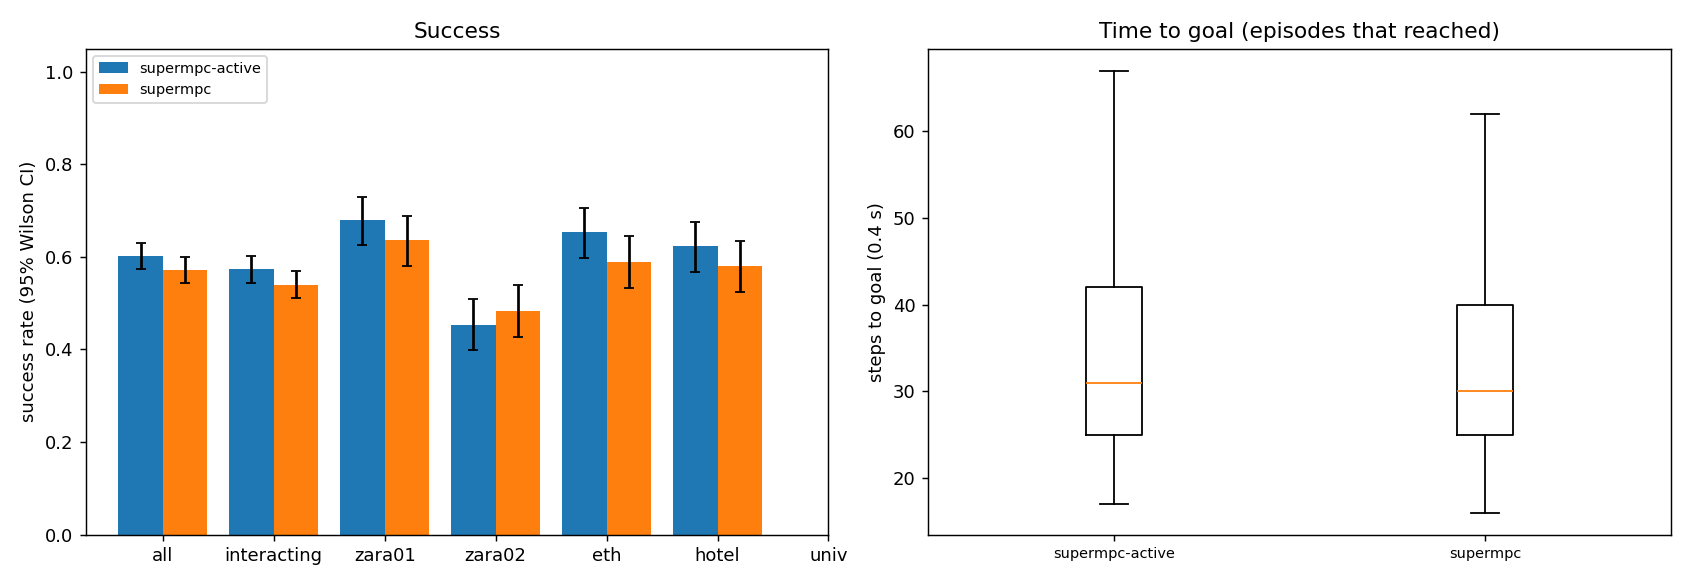

Source data for this figure (header and first rows):
scene, episode, frame, start_x, start_y, goal_x, goal_y, path_peds, surge, planner, success, reached, collisions, coll_tracked, coll_untracked, coll_stopped, steps, min_clearance, coverage, solve_ms, failures, slack_steps, unseen_slack_steps, coll_spawn
zara01, 0, 4981, -7.0, 13, 5.0, 13, 10, 0, supermpc, 1, 1, 0, 0, 0, 0, 25, 4.48, nan, 29.85, 0, 0, 10, 0
zara01, 3, 7851, -7.0, 15.69, 5.0, 15.69, 5, 0, supermpc, 1, 1, 0, 0, 0, 0, 24, 2.092, 0.4375, 32.81, 0, 0, 8, 0
zara01, 1, 4961, 5.0, 10.17, -7.0, 10.17, 6, 0, supermpc, 1, 1, 0, 0, 0, 0, 26, 0.1836, 0.3684, 33.28, 0, 0, 8, 0
zara01, 2, 5951, 5.0, 10.42, -7.0, 10.42, 9, 0, supermpc, 0, 1, 1, 0, 1, 0, 23, -0.5334, 0.5625, 42.73, 0, 0, 10, 0
zara01, 6, 5751, -7.0, 14.02, 5.0, 14.02, 5, 0, supermpc-active, 1, 1, 0, 0, 0, 0, 23, 0.6455, 0.0, 66.01, 0, 0, 9, 0
zara01, 6, 5751, -7.0, 14.02, 5.0, 14.02, 5, 0, supermpc, 1, 1, 0, 0, 0, 0, 23, 0.9826, 0.0, 30.01, 0, 0, 10, 0
zara01, 3, 7851, -7.0, 15.69, 5.0, 15.69, 5, 0, supermpc-active, 1, 1, 0, 0, 0, 0, 24, 1.739, 0.4706, 70.35, 0, 0, 3, 0
zara01, 5, 5831, 5.0, 11.65, -7.0, 11.65, 7, 0, supermpc, 1, 1, 0, 0, 0, 0, 42, 1.28, 0.3232, 48, 0, 2, 19, 0
zara01, 0, 4981, -7.0, 13, 5.0, 13, 10, 0, supermpc-active, 1, 1, 0, 0, 0, 0, 25, 4.521, nan, 72.27, 0, 0, 10, 0
zara01, 1, 4961, 5.0, 10.17, -7.0, 10.17, 6, 0, supermpc-active, 1, 1, 0, 0, 0, 0, 25, 0.5598, 0.5, 75.74, 0, 3, 6, 0
zara01, 4, 7631, -7.0, 13.07, 5.0, 13.07, 6, 0, supermpc-active, 1, 1, 0, 0, 0, 0, 30, 1.168, 0.2105, 74.82, 0, 0, 8, 0
zara01, 7, 7341, -7.0, 14.9, 5.0, 14.9, 6, 0, supermpc, 0, 1, 3, 2, 1, 0, 32, -0.1909, 0.273, 37.14, 0, 6, 17, 0
zara01, 8, 8041, -7.0, 11.23, 5.0, 11.23, 0, 0, supermpc, 1, 1, 0, 0, 0, 0, 26, 2.314, 0.0, 27.37, 0, 0, 10, 0
zara01, 2, 5951, 5.0, 10.42, -7.0, 10.42, 9, 0, supermpc-active, 0, 1, 1, 0, 1, 0, 35, -0.05898, 0.4052, 83.86, 0, 6, 10, 0
zara01, 9, 8041, 5.0, 12.9, -7.0, 12.9, 1, 0, supermpc, 1, 1, 0, 0, 0, 0, 27, 5.456, nan, 30.45, 0, 0, 11, 0
zara01, 8, 8041, -7.0, 11.23, 5.0, 11.23, 0, 0, supermpc-active, 1, 1, 0, 0, 0, 0, 26, 2.314, 0.0, 62.99, 0, 0, 7, 0
zara01, 10, 7851, -7.0, 11.41, 5.0, 11.41, 4, 0, supermpc, 1, 1, 0, 0, 0, 0, 37, 1.318, 0.1282, 34.38, 0, 2, 11, 0
zara01, 4, 7631, -7.0, 13.07, 5.0, 13.07, 6, 0, supermpc, 0, 0, 2, 0, 2, 0, 90, -0.3729, 0.2303, 41.59, 0, 3, 76, 0
zara01, 12, 7311, 5.0, 11.66, -7.0, 11.66, 6, 0, supermpc, 1, 1, 0, 0, 0, 0, 24, 0.31, 0.0, 36.46, 0, 0, 12, 0
zara01, 11, 6631, 5.0, 15.2, -7.0, 15.2, 11, 0, supermpc, 0, 1, 1, 0, 1, 0, 34, -0.2805, 0.3736, 38.99, 0, 1, 17, 0
zara01, 5, 5831, 5.0, 11.65, -7.0, 11.65, 7, 0, supermpc-active, 0, 1, 2, 2, 0, 0, 47, -0.08229, 0.3816, 104.3, 0, 12, 20, 0
zara01, 9, 8041, 5.0, 12.9, -7.0, 12.9, 1, 0, supermpc-active, 1, 1, 0, 0, 0, 0, 26, 5.318, nan, 66.98, 0, 0, 7, 0
zara01, 12, 7311, 5.0, 11.66, -7.0, 11.66, 6, 0, supermpc-active, 1, 1, 0, 0, 0, 0, 27, 0.6788, 0.1462, 85.17, 0, 4, 11, 0
zara01, 13, 6191, 5.0, 15.38, -7.0, 15.38, 9, 0, supermpc-active, 1, 1, 0, 0, 0, 0, 23, 0.7527, 0.5417, 84.81, 0, 1, 7, 0
zara01, 7, 7341, -7.0, 14.9, 5.0, 14.9, 6, 0, supermpc-active, 1, 1, 0, 0, 0, 0, 51, 0.6165, 0.5684, 93.68, 0, 8, 15, 0
zara01, 16, 6711, 5.0, 11.2, -7.0, 11.2, 12, 0, supermpc, 1, 1, 0, 0, 0, 0, 35, 0.7839, 0.5397, 43.75, 0, 6, 10, 0
zara01, 13, 6191, 5.0, 15.38, -7.0, 15.38, 9, 0, supermpc, 0, 1, 3, 1, 3, 0, 59, -0.3777, 0.3552, 53.98, 0, 8, 26, 0
zara01, 17, 4621, -7.0, 12.81, 5.0, 12.81, 4, 0, supermpc, 1, 1, 0, 0, 0, 0, 29, 1.827, 0.0, 28.35, 0, 0, 12, 0
zara01, 17, 4621, -7.0, 12.81, 5.0, 12.81, 4, 0, supermpc-active, 1, 1, 0, 0, 0, 0, 28, 1.812, 0.0, 58.84, 0, 0, 7, 0
zara01, 11, 6631, 5.0, 15.2, -7.0, 15.2, 11, 0, supermpc-active, 1, 1, 0, 0, 0, 0, 38, 1.108, 0.6594, 121.9, 0, 4, 6, 0
zara01, 14, 5371, 5.0, 14.04, -7.0, 14.04, 13, 1, supermpc, 1, 1, 0, 0, 0, 0, 41, 0.2135, 0.4015, 85.26, 1, 11, 18, 0
zara01, 18, 6761, 5.0, 12.04, -7.0, 12.04, 9, 0, supermpc, 0, 1, 3, 0, 3, 0, 33, -0.4797, 0.07407, 36.58, 0, 0, 18, 0
zara01, 19, 7021, -7.0, 10.96, 5.0, 10.96, 4, 0, supermpc, 1, 1, 0, 0, 0, 0, 30, 0.9622, 0.08333, 33.43, 0, 0, 12, 0
zara01, 16, 6711, 5.0, 11.2, -7.0, 11.2, 12, 0, supermpc-active, 0, 1, 1, 1, 0, 0, 37, -0.09703, 0.6833, 93.83, 0, 5, 15, 0
zara01, 20, 4821, 5.0, 14.15, -7.0, 14.15, 5, 0, supermpc, 1, 1, 0, 0, 0, 0, 31, 0.9964, 0.7917, 40.3, 0, 0, 16, 0
zara01, 21, 6161, -7.0, 10.2, 5.0, 10.2, 8, 0, supermpc, 0, 1, 2, 0, 2, 0, 33, -0.3424, 0.1468, 41.3, 0, 2, 13, 0
zara01, 15, 5031, 5.0, 15.41, -7.0, 15.41, 11, 0, supermpc, 0, 1, 6, 2, 4, 0, 82, -0.3158, 0.3878, 58.15, 0, 31, 58, 0
zara01, 10, 7851, -7.0, 11.41, 5.0, 11.41, 4, 0, supermpc-active, 1, 1, 0, 0, 0, 0, 87, 0.6104, 0.6444, 84.27, 0, 9, 54, 0
zara01, 22, 4761, 5.0, 11.85, -7.0, 11.85, 4, 0, supermpc, 0, 1, 3, 1, 2, 0, 38, -0.4277, 0.4762, 44.38, 0, 8, 19, 0
zara01, 21, 6161, -7.0, 10.2, 5.0, 10.2, 8, 0, supermpc-active, 1, 1, 0, 0, 0, 0, 24, 0.1767, 0.5897, 103.5, 0, 4, 7, 0
zara01, 23, 6621, 5.0, 10.54, -7.0, 10.54, 11, 0, supermpc, 0, 1, 2, 0, 2, 0, 28, -0.2677, 0.3994, 51.39, 0, 5, 11, 0
zara01, 20, 4821, 5.0, 14.15, -7.0, 14.15, 5, 0, supermpc-active, 1, 1, 0, 0, 0, 0, 34, 1.161, 0.625, 89.49, 0, 0, 7, 0
zara01, 24, 6301, 5.0, 15.03, -7.0, 15.03, 7, 0, supermpc, 1, 1, 0, 0, 0, 0, 29, 0.823, 0.4844, 35.76, 0, 0, 14, 0
zara01, 25, 4591, -7.0, 10.76, 5.0, 10.76, 4, 0, supermpc, 1, 1, 0, 0, 0, 0, 29, 1.53, 0.0, 28.37, 0, 0, 11, 0
zara01, 22, 4761, 5.0, 11.85, -7.0, 11.85, 4, 0, supermpc-active, 1, 1, 0, 0, 0, 0, 37, 1.018, 0.8958, 88.28, 0, 1, 9, 0
zara01, 26, 8051, -7.0, 10.37, 5.0, 10.37, 1, 0, supermpc, 1, 1, 0, 0, 0, 0, 23, 3.59, nan, 28.27, 0, 0, 11, 0
zara01, 18, 6761, 5.0, 12.04, -7.0, 12.04, 9, 0, supermpc-active, 0, 1, 6, 2, 4, 0, 54, -0.3146, 0.2448, 123.3, 0, 10, 34, 0
zara01, 23, 6621, 5.0, 10.54, -7.0, 10.54, 11, 0, supermpc-active, 1, 1, 0, 0, 0, 0, 30, 1.222, 0.5561, 115.4, 0, 1, 3, 0
zara01, 15, 5031, 5.0, 15.41, -7.0, 15.41, 11, 0, supermpc-active, 0, 1, 3, 3, 0, 0, 76, -0.3276, 0.5607, 117, 0, 16, 27, 0
zara01, 28, 6011, 5.0, 11.14, -7.0, 11.14, 10, 0, supermpc, 1, 1, 0, 0, 0, 0, 25, 1.155, 0.1771, 33.48, 0, 0, 12, 0
zara01, 26, 8051, -7.0, 10.37, 5.0, 10.37, 1, 0, supermpc-active, 1, 1, 0, 0, 0, 0, 23, 3.59, nan, 63.58, 0, 0, 6, 0
zara01, 24, 6301, 5.0, 15.03, -7.0, 15.03, 7, 0, supermpc-active, 0, 1, 1, 1, 0, 0, 35, -0.5124, 0.8, 99.68, 0, 6, 10, 0
zara01, 14, 5371, 5.0, 14.04, -7.0, 14.04, 13, 1, supermpc-active, 0, 0, 2, 2, 0, 0, 90, -0.4344, 0.4355, 108.9, 0, 14, 50, 0
zara01, 25, 4591, -7.0, 10.76, 5.0, 10.76, 4, 0, supermpc-active, 1, 1, 0, 0, 0, 0, 38, 0.6422, 0.6111, 86.37, 0, 3, 10, 0
zara01, 27, 5211, 5.0, 15.37, -7.0, 15.37, 21, 1, supermpc, 0, 1, 5, 4, 3, 0, 38, -0.3515, 0.3999, 69.8, 0, 13, 25, 0
zara01, 31, 7121, 5.0, 11.3, -7.0, 11.3, 5, 0, supermpc, 1, 1, 0, 0, 0, 0, 25, 4.541, nan, 32.39, 0, 0, 12, 0
zara01, 28, 6011, 5.0, 11.14, -7.0, 11.14, 10, 0, supermpc-active, 1, 1, 0, 0, 0, 0, 26, 1.062, 0.4804, 80.25, 0, 0, 9, 0
zara01, 30, 7891, -7.0, 12.96, 5.0, 12.96, 3, 0, supermpc, 1, 1, 0, 0, 0, 0, 45, 0.9207, 0.3696, 40.92, 0, 2, 17, 0
zara01, 32, 6221, -7.0, 15.87, 5.0, 15.87, 11, 0, supermpc, 1, 1, 0, 0, 0, 0, 25, 1.249, 0.9524, 62.57, 0, 0, 6, 0
zara01, 31, 7121, 5.0, 11.3, -7.0, 11.3, 5, 0, supermpc-active, 1, 1, 0, 0, 0, 0, 24, 4.534, nan, 72.36, 0, 0, 9, 0
... 2,340 more rows
